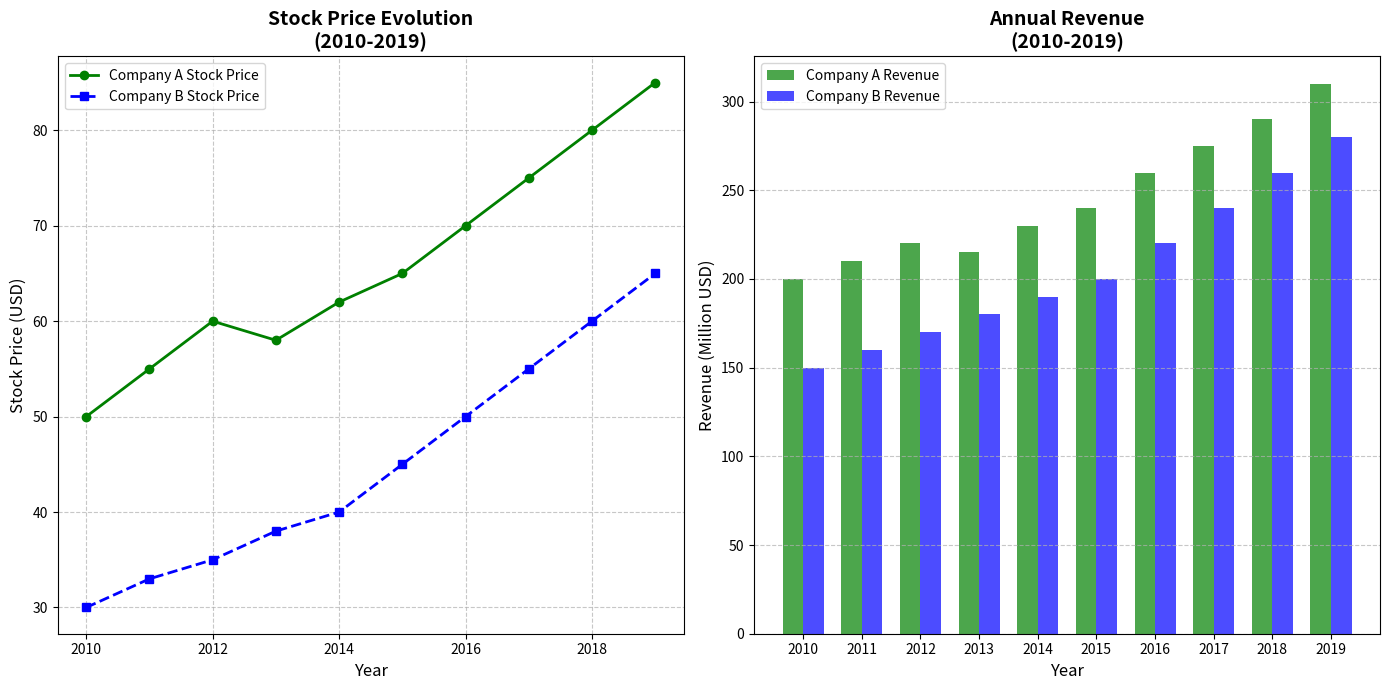

The matplotlib source for this figure:
import matplotlib.pyplot as plt
import numpy as np

# Backstory:
# The chart depicts the evolution of two fictional companies' stock prices over a decade.
# Both companies started in 2010, and this chart shows their respective performances until 2019.
# Additionally, a subplot details the annual revenue of each company in this period.

# Data creation
years = np.arange(2010, 2020)

# Stock prices over 10 years
company_a_stock = [50, 55, 60, 58, 62, 65, 70, 75, 80, 85]
company_b_stock = [30, 33, 35, 38, 40, 45, 50, 55, 60, 65]

# Annual revenue (in millions) over 10 years
company_a_revenue = [200, 210, 220, 215, 230, 240, 260, 275, 290, 310]
company_b_revenue = [150, 160, 170, 180, 190, 200, 220, 240, 260, 280]

# Create the figure and subplots
fig, (ax1, ax2) = plt.subplots(1, 2, figsize=(14, 7))

# Plot stock prices on the first subplot
ax1.plot(years, company_a_stock, label='Company A Stock Price', color='green', marker='o', linestyle='-', linewidth=2)
ax1.plot(years, company_b_stock, label='Company B Stock Price', color='blue', marker='s', linestyle='--', linewidth=2)

# Title and labels for the first subplot
ax1.set_title('Stock Price Evolution\n(2010-2019)', fontsize=14, fontweight='bold')
ax1.set_xlabel('Year', fontsize=12)
ax1.set_ylabel('Stock Price (USD)', fontsize=12)
ax1.legend(loc='upper left', fontsize=10)
ax1.grid(True, linestyle='--', alpha=0.7)

# Plot revenue in the second subplot
bar_width = 0.35
bar_positions1 = np.arange(len(company_a_revenue))
bar_positions2 = bar_positions1 + bar_width

ax2.bar(bar_positions1, company_a_revenue, width=bar_width, color='green', alpha=0.7, label='Company A Revenue')
ax2.bar(bar_positions2, company_b_revenue, width=bar_width, color='blue', alpha=0.7, label='Company B Revenue')

# Title and labels for the second subplot
ax2.set_title('Annual Revenue\n(2010-2019)', fontsize=14, fontweight='bold')
ax2.set_xlabel('Year', fontsize=12)
ax2.set_ylabel('Revenue (Million USD)', fontsize=12)
ax2.set_xticks(bar_positions1 + bar_width / 2)
ax2.set_xticklabels(years)
ax2.legend(loc='upper left', fontsize=10)
ax2.grid(True, linestyle='--', alpha=0.7, axis='y')

# Tight layout for better readability
plt.tight_layout()

# Show the plot
plt.show()
